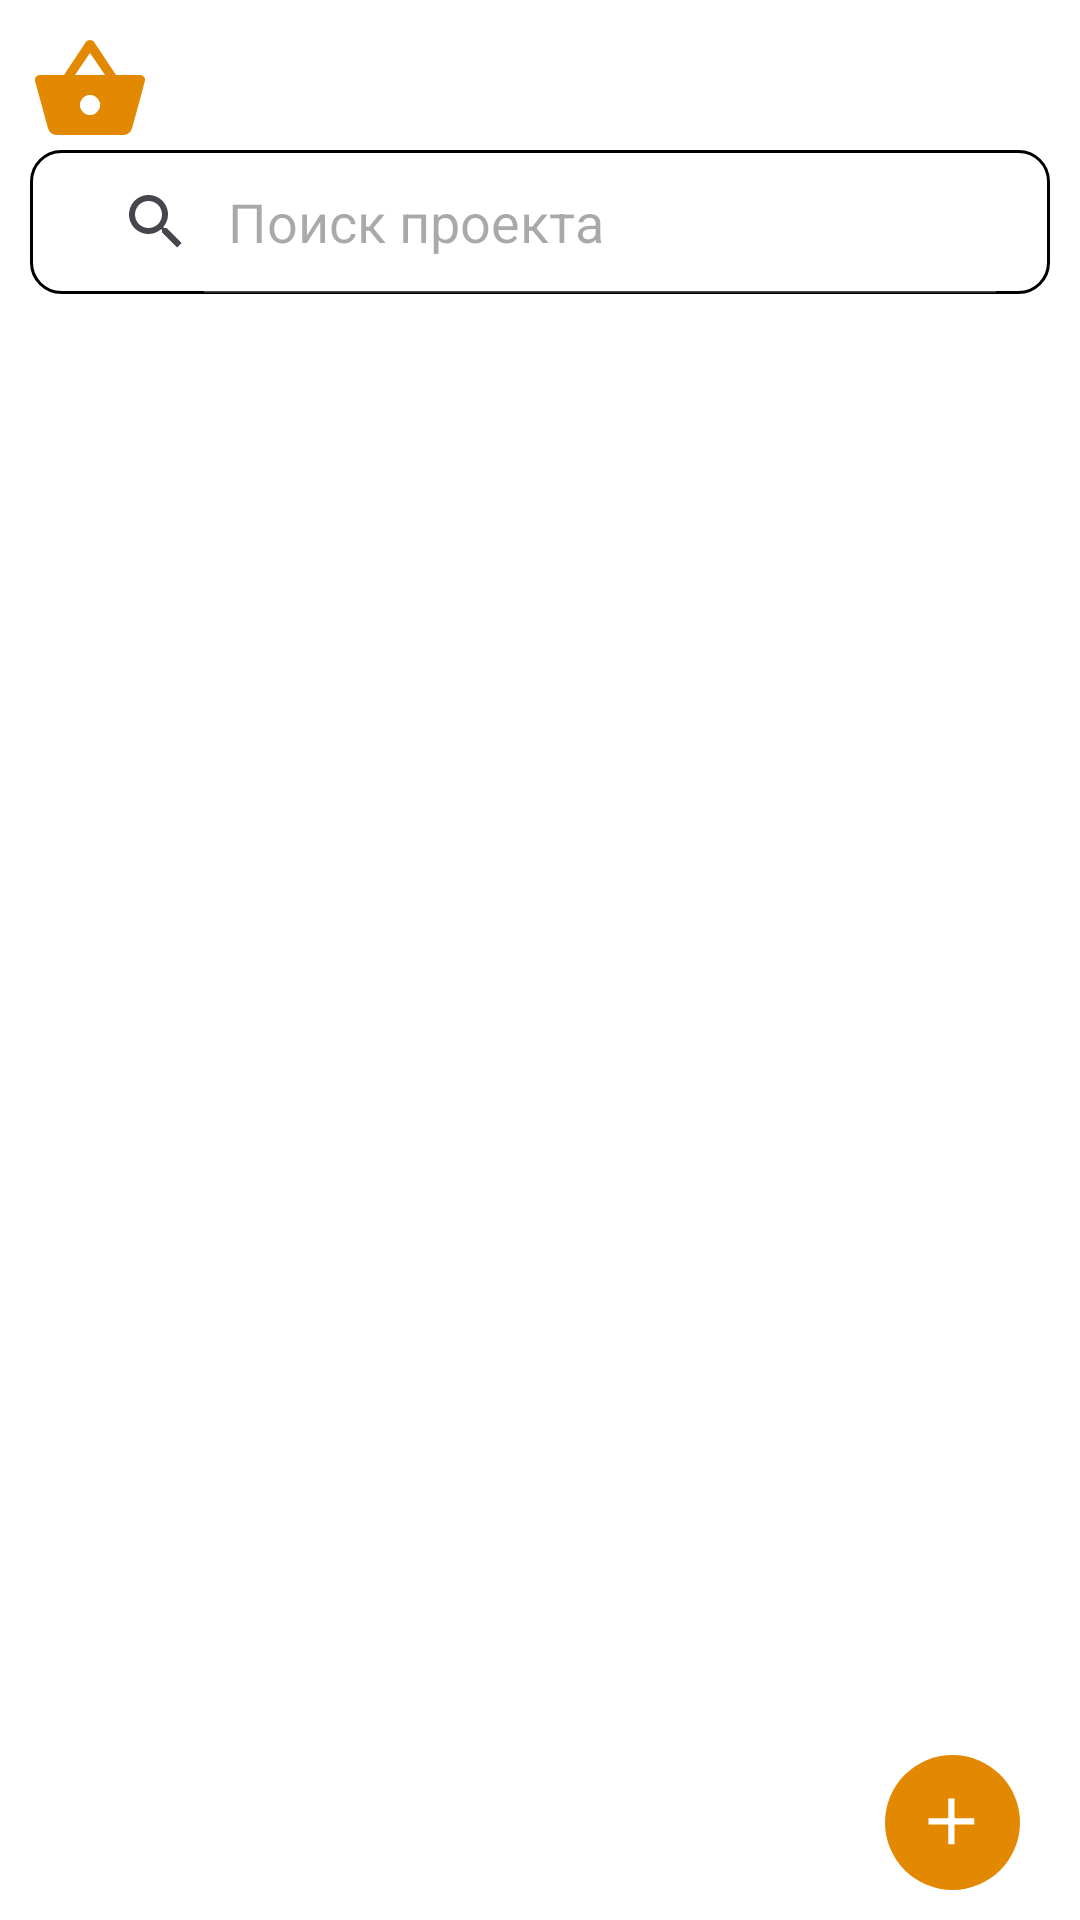

Here is an Android app screen rendered from its layout file. Give the layout XML and the strings, colors and styles it references.
<!-- AndroidManifest.xml: application theme Theme.MyApplication -->
<!-- res/layout/fragment_shop.xml -->
<?xml version="1.0" encoding="utf-8"?>
<androidx.coordinatorlayout.widget.CoordinatorLayout xmlns:android="http://schemas.android.com/apk/res/android"
    xmlns:app="http://schemas.android.com/apk/res-auto"
    android:layout_width="match_parent"
    android:layout_height="match_parent"
    android:background="@color/white"
    xmlns:tools="http://schemas.android.com/tools">

    <LinearLayout
        android:layout_width="match_parent"
        android:layout_height="match_parent"
        android:orientation = "vertical">

        <ImageView
            android:layout_width="wrap_content"
            android:layout_height="wrap_content"
            android:layout_marginLeft="10sp"
            android:layout_marginTop="10sp"
            android:src="@drawable/shoppingbasketshop"/>

        <SearchView
            android:id="@+id/search"
            android:layout_width="match_parent"
            android:layout_height="wrap_content"
            android:layout_marginLeft="10sp"
            android:layout_marginRight="10sp"
            android:layout_below="@+id/list"
            android:iconifiedByDefault="false"
            android:queryHint="Поиск проекта"
            android:textColorHint="@color/white"
            android:background="@drawable/style2"
            />

        <androidx.recyclerview.widget.RecyclerView
            android:id="@+id/recycler"
            android:layout_width="match_parent"
            android:layout_height="match_parent"
            android:layout_marginTop="10sp"
            tools:listitem="@layout/item_user"/>

    </LinearLayout>

    <ImageButton
        android:id="@+id/fabBtn"
        android:layout_gravity="bottom|right"
        android:layout_width="wrap_content"
        android:layout_height="wrap_content"
        android:src="@drawable/group_32"
        android:layout_marginRight="10sp"
        android:layout_marginBottom="10sp"
        android:background="@drawable/slyle4"/>
</androidx.coordinatorlayout.widget.CoordinatorLayout>
<!-- res/layout/item_user.xml (included above) -->
<?xml version="1.0" encoding="utf-8"?>
<androidx.constraintlayout.widget.ConstraintLayout xmlns:android="http://schemas.android.com/apk/res/android"
android:layout_width="match_parent"
android:layout_height="wrap_content"
android:background="@drawable/style1"
    android:layout_marginBottom="10sp"
    android:layout_marginTop="13sp"
xmlns:app="http://schemas.android.com/apk/res-auto"
xmlns:tools="http://schemas.android.com/tools">

<LinearLayout
    android:layout_marginTop="50dp"
    android:layout_width="match_parent"
    android:layout_height="match_parent"
    android:layout_marginLeft="20sp"
    android:layout_marginRight="20sp"

    android:orientation="vertical">

    <TextView
        android:id="@+id/name"
        android:layout_width="wrap_content"
        android:layout_height="wrap_content"

        app:layout_constraintVertical_chainStyle="packed"
        app:layout_constraintTop_toTopOf="parent"
        tools:text="Приложение для кофейни"
        android:textSize="25sp" />
    <TextView
        android:id="@+id/email"
        android:layout_width="wrap_content"
        android:layout_height="wrap_content"

        app:layout_constraintVertical_chainStyle="packed"
        app:layout_constraintTop_toTopOf="parent"
        tools:text="ghhghfjfk"
        android:textSize="18sp"/>

    <LinearLayout
        android:layout_width="match_parent"
        android:layout_height="wrap_content"
        android:orientation="horizontal">

        <ImageView

            android:adjustViewBounds="true"
            android:layout_width="wrap_content"
            android:layout_height="wrap_content"
            android:id="@+id/image_obyavlenie1"
            />

        <ImageView
            android:adjustViewBounds="true"
            android:layout_width="wrap_content"
            android:layout_height="wrap_content"
            android:id="@+id/image_obyavlenie2"
            />
    </LinearLayout>

    <LinearLayout
        android:layout_width="wrap_content"
        android:layout_height="wrap_content"
        android:orientation="horizontal"
        android:layout_marginTop="10sp"
        android:layout_gravity="left"
        >
        <ImageButton
            android:layout_width="wrap_content"
            android:layout_height="wrap_content"
            android:src="@drawable/thumb_up"
            android:background="@drawable/slyle4"
            android:id="@+id/like"/>
        <TextView
            android:layout_width="wrap_content"
            android:layout_height="wrap_content"
            android:text="0"
            android:id="@+id/counter_like"/>



    </LinearLayout>

    <LinearLayout
        android:layout_width="wrap_content"
        android:layout_height="wrap_content"
        android:layout_gravity="right"
        android:orientation="horizontal">
        <TextView
            android:layout_width="wrap_content"
            android:layout_height="wrap_content"
            android:text="Автор:"
            android:textColor="@color/grey_300"/>
        <TextView
            android:id="@+id/name_of_autor"
            android:layout_width="wrap_content"
            android:layout_height="wrap_content"
            android:text="fjdifd"
            android:layout_marginLeft="2sp"
            android:textColor="@color/grey_300"/>
    </LinearLayout>




</LinearLayout>

</androidx.constraintlayout.widget.ConstraintLayout>
<!-- resources referenced by this layout -->
<resources>
  <color name="grey_300">#666666</color>
  <color name="white">#FFFFFFFF</color>
  <!-- drawable group_32 (drawable) -->
  <vector xmlns:android="http://schemas.android.com/apk/res/android"
      android:width="45dp"
      android:height="45dp"
      android:viewportWidth="45"
      android:viewportHeight="45">
    <path
        android:pathData="M22.5,22.5m-22.5,0a22.5,22.5 0,1 1,45 0a22.5,22.5 0,1 1,-45 0"
        android:fillColor="#E38901"/>
    <path
        android:pathData="M29.764,23.202H23.202V29.764H21.048V23.202H14.486V21.048H21.048V14.486H23.202V21.048H29.764V23.202Z"
        android:fillColor="#ffffff"/>
  </vector>
  <!-- drawable slyle4 (drawable) -->
  <?xml version="1.0" encoding="utf-8"?>
  <shape xmlns:android="http://schemas.android.com/apk/res/android">
      <corners android:radius="10dp"/>
      <padding android:left="10dp" android:top="0dp" android:right="10dp" android:bottom="0dp"/>
      <stroke android:width="0dp" android:color="@color/black"/>
      <corners android:radius="10dp"/>
  </shape>
  <!-- drawable style1 (drawable) -->
  <?xml version="1.0" encoding="utf-8"?>
  <shape xmlns:android="http://schemas.android.com/apk/res/android">
      <solid android:color="@color/grey_light"/>
      <corners android:radius="10dp"/>
      <padding android:left="10dp" android:top="0dp" android:right="10dp" android:bottom="0dp"/>
      <stroke android:width="1dp" android:color="@color/orange"/>
      <corners android:radius="10dp"/>
  </shape>
  <!-- drawable style2 (drawable) -->
  <?xml version="1.0" encoding="utf-8"?>
  <shape xmlns:android="http://schemas.android.com/apk/res/android">
      <corners android:radius="10dp"/>
      <padding android:left="10dp" android:top="0dp" android:right="10dp" android:bottom="0dp"/>
      <stroke android:width="1dp" android:color="@color/black"/>
      <corners android:radius="10dp"/>
  </shape>
  <!-- drawable thumb_up (drawable) -->
  <vector xmlns:android="http://schemas.android.com/apk/res/android"
      android:width="17dp"
      android:height="15dp"
      android:viewportWidth="17"
      android:viewportHeight="15">
    <path
        android:pathData="M16.303,7.072L16.27,7.139H16.303V8.5C16.303,8.677 16.27,8.854 16.203,9.031L14.045,14.012C13.824,14.587 13.392,14.875 12.75,14.875H6.375C5.999,14.875 5.667,14.731 5.379,14.443C5.091,14.156 4.947,13.824 4.947,13.447V6.375C4.947,5.999 5.091,5.667 5.379,5.379L10.027,0.697L10.791,1.461C10.99,1.66 11.09,1.904 11.09,2.191V2.424L10.393,5.678H14.875C15.251,5.678 15.583,5.822 15.871,6.109C16.159,6.375 16.303,6.696 16.303,7.072ZM0.697,14.875V6.375H3.553V14.875H0.697Z"
        android:fillColor="#666666"/>
  </vector>
  <style name="Theme.MyApplication" parent="Theme.Material3.DayNight.NoActionBar">
          
          <item name="colorPrimary">@color/black</item>
          <item name="colorPrimaryDark">@color/black</item>
          <item name="colorPrimaryVariant">@color/white</item>
          <item name="colorOnPrimary">@color/white</item>
          <item name="colorAccent">@color/white</item>
          <item name="colorPrimaryContainer">@color/white</item>
          <item name="android:statusBarColor">@color/light_orange</item>
          <item name="android:colorFocusedHighlight">@color/white</item>
          <item name="android:colorActivatedHighlight">@color/white</item>
          <item name="android:fillColor">@color/white</item>
          
          <item name="colorSecondary">@color/black</item>
          <item name="colorSecondaryVariant">@color/black</item>
          <item name="colorOnSecondary">@color/black</item>
          
         
          <item name="colorSurface">@color/black</item>
          <item name="colorOnSurface">@color/black</item>
  
          <item name="android:navigationBarColor">@color/white</item>
  
  
          
      </style>
  <color name="black">#FF000000</color>
  <color name="grey_light">#F5F5F5</color>
  <color name="orange">#E38901</color>
  <color name="light_orange">#FAD6CA</color>
</resources>
